Run: headless pygame with SDL's dummy video driver; simulated clock (each Clock.tick advances the game by its frame time, no real sleeping); random seed 0; keys injected as events and as key.get_pressed() state; mouse plan: one left click at the window centre at the start of phase 2, then a move to the lower-right quarter at the start of phase 3.
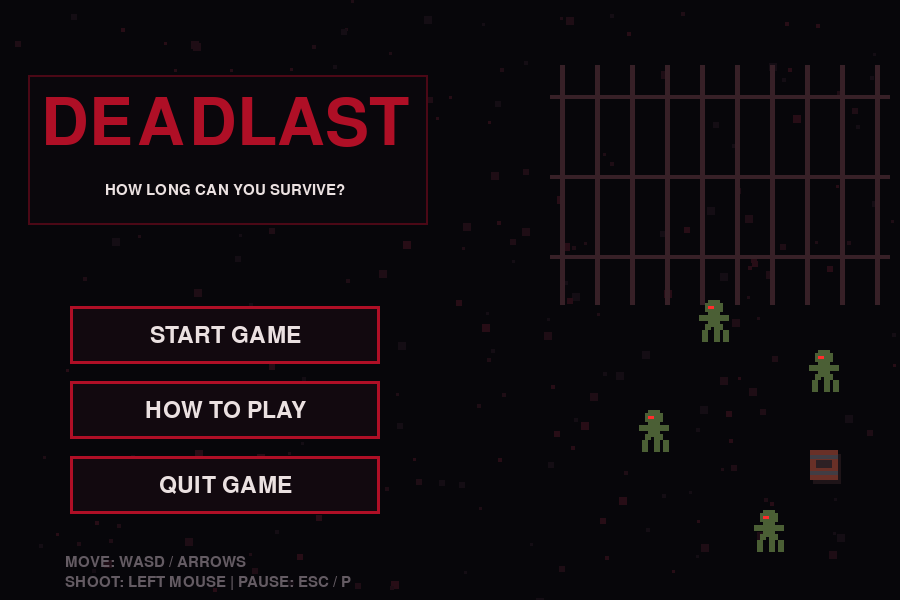
Frame 1 of 4 · flips 1–60 · no input
Frame 2 of 4 · flips 61–180 · clicked the window centre · tapped SPACE, RETURN · held RIGHT (→), D · screen unchanged from frame 1, image omitted
Frame 3 of 4 · flips 181–300 · moved the mouse to the lower-right quarter · held DOWN (↓), S · screen unchanged from frame 2, image omitted
Frame 4 of 4 · flips 301–420 · held LEFT (←), A, UP (↑), W · screen unchanged from frame 3, image omitted

The pygame program that drew these frames:


import pygame
import random
import math
import sys

pygame.init()

# ==================================================
# WINDOW AND SETTINGS
# ==================================================
WIDTH, HEIGHT = 900, 600
FPS = 60

screen = pygame.display.set_mode((WIDTH, HEIGHT))
pygame.display.set_caption("DEADLAST")
clock = pygame.time.Clock()

SURVIVAL_TIME = 30
MAX_HEALTH = 100
PLAYER_SPEED = 230
ENEMY_SPEED = 65
BULLET_SPEED = 520
FIRE_COOLDOWN = 0.22
DAMAGE_COOLDOWN = 0.6

# ==================================================
# COLORS
# ==================================================
BLACK = (7, 6, 10)
DARK = (16, 12, 17)
GROUND = (29, 25, 30)
GROUND_LIGHT = (39, 32, 37)
CRACK = (12, 11, 15)
RED = (175, 15, 38)
DARK_RED = (75, 8, 22)
BRIGHT_RED = (240, 35, 55)
WHITE = (235, 225, 225)
GRAY = (100, 91, 99)
GREEN = (75, 220, 110)
YELLOW = (255, 205, 85)
ORANGE = (255, 110, 30)
METAL = (65, 61, 68)
RUST = (105, 48, 39)

# ==================================================
# FONTS
# ==================================================
title_font = pygame.font.Font(None, 96)
heading_font = pygame.font.Font(None, 58)
button_font = pygame.font.Font(None, 34)
ui_font = pygame.font.Font(None, 28)
small_font = pygame.font.Font(None, 22)

# ==================================================
# PIXEL-ART SPRITES
# ==================================================
def make_sprite(pattern, palette, scale=3):
    image = pygame.Surface(
        (len(pattern[0]), len(pattern)), pygame.SRCALPHA
    )

    for y, row in enumerate(pattern):
        for x, symbol in enumerate(row):
            if symbol != ".":
                image.set_at((x, y), palette[symbol])

    return pygame.transform.scale(
        image,
        (image.get_width() * scale, image.get_height() * scale)
    )


player_pattern = [
    "......SSSS......",
    ".....SSSSSS.....",
    ".....SSKKS......",
    ".....SSSSSS.....",
    "......BBBB......",
    "...GGGBBBBGGG...",
    "...GGGBBBBGGG...",
    "......BBBB......",
    ".....BBBBBB.....",
    ".....BWWBBB.....",
    ".....BWWBBB.....",
    "......BB.BB.....",
    "......BB.BB.....",
    "......BB.BB.....",
    ".....LLL.LLL....",
    ".....LLL.LLL....",
]

player_palette = {
    "S": (65, 38, 31),
    "K": (245, 185, 135),
    "B": (35, 40, 49),
    "G": (60, 110, 63),
    "W": (180, 35, 35),
    "L": (65, 65, 75),
}

zombie_pattern = [
    "......ZZZZ......",
    ".....ZZZZZZ.....",
    ".....ZEEZZZ.....",
    ".....ZZZZZZ.....",
    "......ZZZZ......",
    "...ZZZZZZZZZZ...",
    "...ZZZZZZZZZZ...",
    "......ZZZZ......",
    ".....ZZZZZZ.....",
    ".....ZZ.ZZZ.....",
    "....ZZ..ZZ.ZZ...",
    "....ZZ..ZZ.ZZ...",
    "....ZZ..ZZ.ZZ...",
    "....ZZ..ZZ.ZZ...",
]

zombie_palette = {
    "Z": (75, 95, 53),
    "E": (255, 45, 45),
}

player_sprite = make_sprite(player_pattern, player_palette)
zombie_sprite = make_sprite(zombie_pattern, zombie_palette)

# ==================================================
# ARENA GENERATION
# All decorations are generated once for consistency.
# ==================================================
random.seed(1407)

floor_tiles = []
for _ in range(260):
    floor_tiles.append((
        random.randrange(12, WIDTH - 12),
        random.randrange(12, HEIGHT - 12),
        random.choice([3, 4, 6, 8]),
        random.choice([GROUND_LIGHT, (24, 22, 27), (35, 27, 33)])
    ))

cracks = []
for _ in range(28):
    x = random.randrange(25, WIDTH - 25)
    y = random.randrange(25, HEIGHT - 25)
    cracks.append((x, y, random.randrange(12, 35)))

bloodstains = []
for _ in range(13):
    x = random.randrange(35, WIDTH - 35)
    y = random.randrange(35, HEIGHT - 35)
    bloodstains.append((x, y))

# Solid obstacles are kept away from the starting position.
obstacles = [
    pygame.Rect(115, 95, 72, 32),
    pygame.Rect(270, 90, 38, 70),
    pygame.Rect(430, 105, 95, 27),
    pygame.Rect(670, 100, 65, 42),
    pygame.Rect(760, 225, 45, 76),
    pygame.Rect(110, 340, 55, 75),
    pygame.Rect(320, 435, 90, 32),
    pygame.Rect(515, 465, 42, 66),
    pygame.Rect(690, 405, 90, 35),
    pygame.Rect(420, 290, 42, 40),
]

# Decorations that don't block movement.
barrels = [
    (205, 220), (610, 150), (825, 340),
    (220, 500), (570, 365)
]

fence_segments = [
    ((30, 80), (100, 80)),
    ((205, 80), (340, 80)),
    ((550, 80), (635, 80)),
    ((810, 80), (870, 80)),
    ((845, 100), (845, 205)),
    ((845, 400), (845, 540)),
    ((35, 460), (35, 550)),
]

random.seed()

# ==================================================
# BUTTONS
# ==================================================
class Button:
    def __init__(self, text, center, width=290, height=56):
        self.text = text
        self.rect = pygame.Rect(0, 0, width, height)
        self.rect.center = center

    def draw(self):
        hovered = self.rect.collidepoint(pygame.mouse.get_pos())
        fill = (55, 8, 18) if hovered else (18, 9, 15)
        border = BRIGHT_RED if hovered else RED

        pygame.draw.rect(screen, fill, self.rect)
        pygame.draw.rect(screen, border, self.rect, 3)

        label = button_font.render(self.text, True, WHITE)
        screen.blit(label, label.get_rect(center=self.rect.center))

    def clicked(self, event):
        return (
            event.type == pygame.MOUSEBUTTONDOWN
            and event.button == 1
            and self.rect.collidepoint(event.pos)
        )


start_button = Button("START GAME", (225, 335), 310, 58)
howto_button = Button("HOW TO PLAY", (225, 410), 310, 58)
quit_button = Button("QUIT GAME", (225, 485), 310, 58)

back_button = Button("BACK TO MENU", (450, 520))
resume_button = Button("RESUME", (450, 345))
pause_menu_button = Button("MAIN MENU", (450, 420))
restart_button = Button("PLAY AGAIN", (450, 390))
end_menu_button = Button("MAIN MENU", (450, 460))

# ==================================================
# GAME VARIABLES
# ==================================================
game_state = "menu"
player = None
enemies = []
bullets = []

health = MAX_HEALTH
score = 0
kills = 0
elapsed_time = 0.0
last_shot_time = -FIRE_COOLDOWN
last_damage_time = -DAMAGE_COOLDOWN
last_spawn_second = 0

# ==================================================
# COLLISION HELPERS
# ==================================================
def move_rect(rect, dx, dy):
    # Resolve horizontal and vertical collisions separately.
    rect.x += round(dx)

    for obstacle in obstacles:
        if rect.colliderect(obstacle):
            if dx > 0:
                rect.right = obstacle.left
            elif dx < 0:
                rect.left = obstacle.right

    rect.y += round(dy)

    for obstacle in obstacles:
        if rect.colliderect(obstacle):
            if dy > 0:
                rect.bottom = obstacle.top
            elif dy < 0:
                rect.top = obstacle.bottom

    rect.clamp_ip(screen.get_rect())


def spawn_enemy():
    for _ in range(40):
        side = random.choice(["top", "bottom", "left", "right"])

        if side == "top":
            x, y = random.randint(0, WIDTH - 30), 0
        elif side == "bottom":
            x, y = random.randint(0, WIDTH - 30), HEIGHT - 30
        elif side == "left":
            x, y = 0, random.randint(0, HEIGHT - 30)
        else:
            x, y = WIDTH - 30, random.randint(0, HEIGHT - 30)

        candidate = pygame.Rect(x, y, 30, 30)

        if (
            not any(candidate.colliderect(o) for o in obstacles)
            and (player is None or candidate.centerx < 0
                 or candidate.centerx > WIDTH
                 or math.hypot(
                     candidate.centerx - player.centerx,
                     candidate.centery - player.centery
                 ) > 160)
        ):
            enemies.append({"rect": candidate, "hp": 1})
            return

    # Fallback if every candidate is obstructed.
    enemies.append({
        "rect": pygame.Rect(10, 10, 30, 30),
        "hp": 1
    })


def reset_game():
    global player, enemies, bullets
    global health, score, kills, elapsed_time
    global last_shot_time, last_damage_time
    global last_spawn_second, game_state

    player = pygame.Rect(435, 280, 30, 36)
    enemies = []
    bullets = []

    for _ in range(5):
        spawn_enemy()

    health = MAX_HEALTH
    score = 0
    kills = 0
    elapsed_time = 0.0
    last_shot_time = -FIRE_COOLDOWN
    last_damage_time = -DAMAGE_COOLDOWN
    last_spawn_second = 0
    game_state = "playing"


# ==================================================
# ARENA RENDERING
# ==================================================
def draw_barrel(x, y):
    pygame.draw.rect(screen, (30, 20, 24), (x + 3, y + 4, 28, 30))
    pygame.draw.rect(screen, RUST, (x, y, 28, 30))
    pygame.draw.rect(screen, METAL, (x, y + 5, 28, 4))
    pygame.draw.rect(screen, METAL, (x, y + 21, 28, 4))
    pygame.draw.rect(screen, (45, 32, 36), (x + 6, y + 10, 16, 8))


def draw_obstacle(rect):
    # Shadow
    pygame.draw.rect(
        screen, (8, 7, 10),
        rect.move(5, 5)
    )

    pygame.draw.rect(screen, (42, 38, 43), rect)
    pygame.draw.rect(screen, METAL, rect, 3)

    # Cracks / panels
    pygame.draw.line(
        screen, (20, 18, 22),
        (rect.left + 5, rect.top + 5),
        (rect.right - 6, rect.bottom - 6), 2
    )
    pygame.draw.line(
        screen, (20, 18, 22),
        (rect.right - 6, rect.top + 5),
        (rect.left + 6, rect.bottom - 6), 2
    )


def draw_arena():
    screen.fill(GROUND)

    # Ground texture
    for x, y, size, color in floor_tiles:
        pygame.draw.rect(screen, color, (x, y, size, size))

    # Pavement cracks
    for x, y, length in cracks:
        pygame.draw.line(
            screen, CRACK, (x, y), (x + length, y + 8), 2
        )
        pygame.draw.line(
            screen, CRACK,
            (x + length, y + 8),
            (x + length - 7, y + 17), 2
        )

    # Bloodstains
    for x, y in bloodstains:
        pygame.draw.rect(screen, (65, 10, 23), (x, y, 13, 5))
        pygame.draw.rect(screen, (85, 10, 23), (x + 4, y + 3, 8, 4))
        pygame.draw.rect(screen, (65, 10, 23), (x + 12, y + 1, 4, 3))

    # Warning stripes near selected edges
    for x in range(30, 140, 18):
        pygame.draw.polygon(
            screen, (100, 60, 25),
            [(x, 20), (x + 9, 20), (x + 18, 35), (x + 9, 35)]
        )

    # Broken fence
    for start, end in fence_segments:
        pygame.draw.line(screen, (8, 7, 10), start, end, 7)
        pygame.draw.line(screen, (72, 55, 61), start, end, 3)

    # Debris
    for x, y in [(240, 270), (375, 185), (550, 250),
                 (730, 360), (365, 510), (100, 225)]:
        pygame.draw.rect(screen, (12, 10, 14), (x + 3, y + 3, 22, 12))
        pygame.draw.rect(screen, (60, 51, 57), (x, y, 22, 12))
        pygame.draw.rect(screen, (36, 29, 35), (x + 4, y + 3, 12, 4))

    # Solid obstacles and barrels
    for obstacle in obstacles:
        draw_obstacle(obstacle)

    for x, y in barrels:
        draw_barrel(x, y)

    # Arena border
    pygame.draw.rect(
        screen, (42, 11, 23), (5, 5, WIDTH - 10, HEIGHT - 10), 5
    )
    pygame.draw.rect(
        screen, (94, 16, 34), (10, 10, WIDTH - 20, HEIGHT - 20), 1
    )

    # Darken corners for a horror vignette
    overlay = pygame.Surface((WIDTH, HEIGHT), pygame.SRCALPHA)

    for i in range(70):
        alpha = min(2, i // 25 + 1)
        color = (0, 0, 0, alpha)
        pygame.draw.rect(
            overlay, color,
            (i, i, WIDTH - 2 * i, HEIGHT - 2 * i), 1
        )

    screen.blit(overlay, (0, 0))


def draw_menu_background():
    screen.fill(BLACK)

    random.seed(14)

    for _ in range(230):
        x = random.randrange(WIDTH)
        y = random.randrange(HEIGHT)
        size = random.choice([3, 4, 6, 8])
        color = random.choice([
            (20, 13, 20), (30, 13, 21), (39, 13, 22)
        ])
        pygame.draw.rect(screen, color, (x, y, size, size))

    for x in range(560, 890, 35):
        pygame.draw.rect(screen, (55, 32, 39), (x, 65, 5, 240))

    for y in (95, 175, 255):
        pygame.draw.rect(screen, (55, 32, 39), (550, y, 340, 4))

    for x, y in [(690, 300), (800, 350), (630, 410), (745, 510)]:
        screen.blit(zombie_sprite, (x, y))

    draw_barrel(810, 450)

    random.seed()


# ==================================================
# GAME UI
# ==================================================
def draw_text(text, font, color, x, y, centered=False):
    image = font.render(text, True, color)

    if centered:
        screen.blit(image, image.get_rect(center=(x, y)))
    else:
        screen.blit(image, (x, y))


def draw_health_bar():
    x, y = 20, 55
    width, height = 200, 18

    pygame.draw.rect(screen, DARK, (x, y, width, height))
    current = int(width * max(0, health) / MAX_HEALTH)
    color = GREEN if health > 30 else BRIGHT_RED

    pygame.draw.rect(screen, color, (x, y, current, height))
    pygame.draw.rect(screen, WHITE, (x, y, width, height), 2)

    draw_text(
        f"HEALTH: {max(0, health)}",
        ui_font, WHITE, x, y - 27
    )


def draw_game():
    draw_arena()

    # Player
    image = pygame.transform.scale(player_sprite, (36, 48))
    screen.blit(image, image.get_rect(center=player.center))

    # Zombies
    for enemy in enemies:
        image = pygame.transform.scale(zombie_sprite, (36, 42))
        screen.blit(image, image.get_rect(center=enemy["rect"].center))

    # Bullets
    for bullet in bullets:
        pygame.draw.rect(screen, YELLOW, bullet["rect"])
        pygame.draw.rect(
            screen, ORANGE, bullet["rect"].inflate(4, 4), 1
        )

    draw_health_bar()

    remaining = max(0, SURVIVAL_TIME - int(elapsed_time))

    draw_text(f"TIME: {remaining}s", ui_font, YELLOW, WIDTH - 135, 20)
    draw_text(f"SCORE: {score}", ui_font, WHITE, WIDTH - 170, 55)
    draw_text(f"KILLS: {kills}", ui_font, WHITE, WIDTH - 170, 85)

    draw_text(
        "WASD: MOVE | MOUSE: SHOOT | ESC: PAUSE",
        small_font, WHITE, WIDTH // 2, HEIGHT - 25, centered=True
    )


# ==================================================
# COMBAT
# ==================================================
def move_player(dt):
    keys = pygame.key.get_pressed()
    dx = dy = 0

    if keys[pygame.K_w] or keys[pygame.K_UP]:
        dy -= 1
    if keys[pygame.K_s] or keys[pygame.K_DOWN]:
        dy += 1
    if keys[pygame.K_a] or keys[pygame.K_LEFT]:
        dx -= 1
    if keys[pygame.K_d] or keys[pygame.K_RIGHT]:
        dx += 1

    if dx and dy:
        dx *= 0.7071
        dy *= 0.7071

    move_rect(player, dx * PLAYER_SPEED * dt, dy * PLAYER_SPEED * dt)


def move_enemies(dt):
    for enemy in enemies:
        rect = enemy["rect"]

        dx = player.centerx - rect.centerx
        dy = player.centery - rect.centery
        distance = max(1, math.hypot(dx, dy))

        move_rect(
            rect,
            dx / distance * ENEMY_SPEED * dt,
            dy / distance * ENEMY_SPEED * dt
        )


def shoot():
    global last_shot_time

    if elapsed_time - last_shot_time < FIRE_COOLDOWN:
        return

    mx, my = pygame.mouse.get_pos()
    dx = mx - player.centerx
    dy = my - player.centery
    distance = math.hypot(dx, dy)

    if distance == 0:
        return

    bullets.append({
        "x": float(player.centerx),
        "y": float(player.centery),
        "vx": dx / distance * BULLET_SPEED,
        "vy": dy / distance * BULLET_SPEED,
        "rect": pygame.Rect(player.centerx, player.centery, 8, 8),
    })

    last_shot_time = elapsed_time


def update_bullets(dt):
    global score, kills

    for bullet in bullets[:]:
        bullet["x"] += bullet["vx"] * dt
        bullet["y"] += bullet["vy"] * dt

        bullet["rect"].center = (
            round(bullet["x"]), round(bullet["y"])
        )

        if not screen.get_rect().colliderect(bullet["rect"]):
            bullets.remove(bullet)
            continue

        # Bullets stop at solid obstacles.
        if any(bullet["rect"].colliderect(o) for o in obstacles):
            bullets.remove(bullet)
            continue

        hit = None

        for enemy in enemies:
            if bullet["rect"].colliderect(enemy["rect"]):
                hit = enemy
                break

        if hit is not None:
            enemies.remove(hit)
            bullets.remove(bullet)
            kills += 1
            score += 100


# ==================================================
# MENUS
# ==================================================
def draw_menu():
    draw_menu_background()

    pygame.draw.rect(screen, (10, 7, 12), (28, 75, 400, 150))
    pygame.draw.rect(screen, DARK_RED, (28, 75, 400, 150), 2)

    draw_text("DEADLAST", title_font, RED, 225, 125, centered=True)
    draw_text(
        "HOW LONG CAN YOU SURVIVE?",
        small_font, WHITE, 225, 190, centered=True
    )

    start_button.draw()
    howto_button.draw()
    quit_button.draw()

    draw_text("MOVE: WASD / ARROWS", small_font, GRAY, 65, 555)
    draw_text(
        "SHOOT: LEFT MOUSE | PAUSE: ESC / P",
        small_font, GRAY, 65, 575
    )


def draw_how_to_play():
    draw_menu_background()

    pygame.draw.rect(screen, (10, 7, 12), (65, 45, 770, 490))
    pygame.draw.rect(screen, RED, (65, 45, 770, 490), 3)

    draw_text(
        "HOW TO PLAY", heading_font, RED,
        WIDTH // 2, 95, centered=True
    )

    instructions = [
        ("OBJECTIVE", YELLOW),
        ("Survive for 30 seconds without losing all your health.", WHITE),
        ("", WHITE),
        ("CONTROLS", YELLOW),
        ("WASD / ARROW KEYS - Move", WHITE),
        ("LEFT MOUSE BUTTON - Shoot toward the cursor", WHITE),
        ("ESC / P - Pause or resume", WHITE),
        ("R - Restart after winning or losing", WHITE),
        ("", WHITE),
        ("SCORING", YELLOW),
        ("Each defeated zombie gives you 100 points.", WHITE),
        ("Use obstacles for cover, but don't get cornered!", WHITE),
    ]

    y = 145
    for text, color in instructions:
        draw_text(text, ui_font, color, WIDTH // 2, y, centered=True)
        y += 27

    back_button.draw()


def draw_overlay():
    overlay = pygame.Surface((WIDTH, HEIGHT), pygame.SRCALPHA)
    overlay.fill((0, 0, 0, 215))
    screen.blit(overlay, (0, 0))


def draw_pause():
    draw_game()
    draw_overlay()

    draw_text("PAUSED", title_font, RED, WIDTH // 2, 245, centered=True)
    draw_text(
        "Your run is safe. Take a breath.",
        small_font, WHITE, WIDTH // 2, 290, centered=True
    )

    resume_button.draw()
    pause_menu_button.draw()


def draw_end_screen():
    draw_game()
    draw_overlay()

    if game_state == "won":
        heading, color = "YOU SURVIVED!", GREEN
    else:
        heading, color = "YOU DIED", BRIGHT_RED

    draw_text(heading, heading_font, color, WIDTH // 2, 215, centered=True)
    draw_text(
        f"FINAL SCORE: {score}",
        ui_font, WHITE, WIDTH // 2, 270, centered=True
    )
    draw_text(
        f"ZOMBIES DEFEATED: {kills}",
        ui_font, WHITE, WIDTH // 2, 305, centered=True
    )
    draw_text(
        f"SURVIVAL TIME: {int(elapsed_time)} seconds",
        ui_font, WHITE, WIDTH // 2, 340, centered=True
    )

    restart_button.draw()
    end_menu_button.draw()


# ==================================================
# MAIN LOOP
# ==================================================
running = True

while running:
    dt = min(clock.tick(FPS) / 1000.0, 0.05)

    for event in pygame.event.get():
        if event.type == pygame.QUIT:
            running = False

        if event.type == pygame.KEYDOWN:
            if event.key in (pygame.K_ESCAPE, pygame.K_p):
                if game_state == "playing":
                    game_state = "paused"
                elif game_state == "paused":
                    game_state = "playing"
                elif game_state == "howto":
                    game_state = "menu"
                elif game_state in ("won", "lost"):
                    game_state = "menu"
                elif game_state == "menu":
                    running = False

            if event.key == pygame.K_r and game_state in ("won", "lost"):
                reset_game()

        if (
            event.type == pygame.MOUSEBUTTONDOWN
            and event.button == 1
            and game_state == "playing"
        ):
            shoot()

        if game_state == "menu":
            if start_button.clicked(event):
                reset_game()
            elif howto_button.clicked(event):
                game_state = "howto"
            elif quit_button.clicked(event):
                running = False

        elif game_state == "howto":
            if back_button.clicked(event):
                game_state = "menu"

        elif game_state == "paused":
            if resume_button.clicked(event):
                game_state = "playing"
            elif pause_menu_button.clicked(event):
                game_state = "menu"

        elif game_state in ("won", "lost"):
            if restart_button.clicked(event):
                reset_game()
            elif end_menu_button.clicked(event):
                game_state = "menu"

    if game_state == "playing":
        elapsed_time += dt

        move_player(dt)
        move_enemies(dt)
        update_bullets(dt)

        if elapsed_time - last_damage_time >= DAMAGE_COOLDOWN:
            for enemy in enemies:
                if player.colliderect(enemy["rect"]):
                    health -= 10
                    last_damage_time = elapsed_time
                    break

        elapsed_seconds = int(elapsed_time)

        if (
            elapsed_seconds > 0
            and elapsed_seconds % 5 == 0
            and elapsed_seconds != last_spawn_second
            and len(enemies) < 15
        ):
            spawn_enemy()
            last_spawn_second = elapsed_seconds

        if health <= 0:
            game_state = "lost"
        elif elapsed_time >= SURVIVAL_TIME:
            game_state = "won"

    if game_state == "menu":
        draw_menu()
    elif game_state == "howto":
        draw_how_to_play()
    elif game_state == "playing":
        draw_game()
    elif game_state == "paused":
        draw_pause()
    elif game_state in ("won", "lost"):
        draw_end_screen()

    pygame.display.flip()

pygame.quit()
sys.exit()
